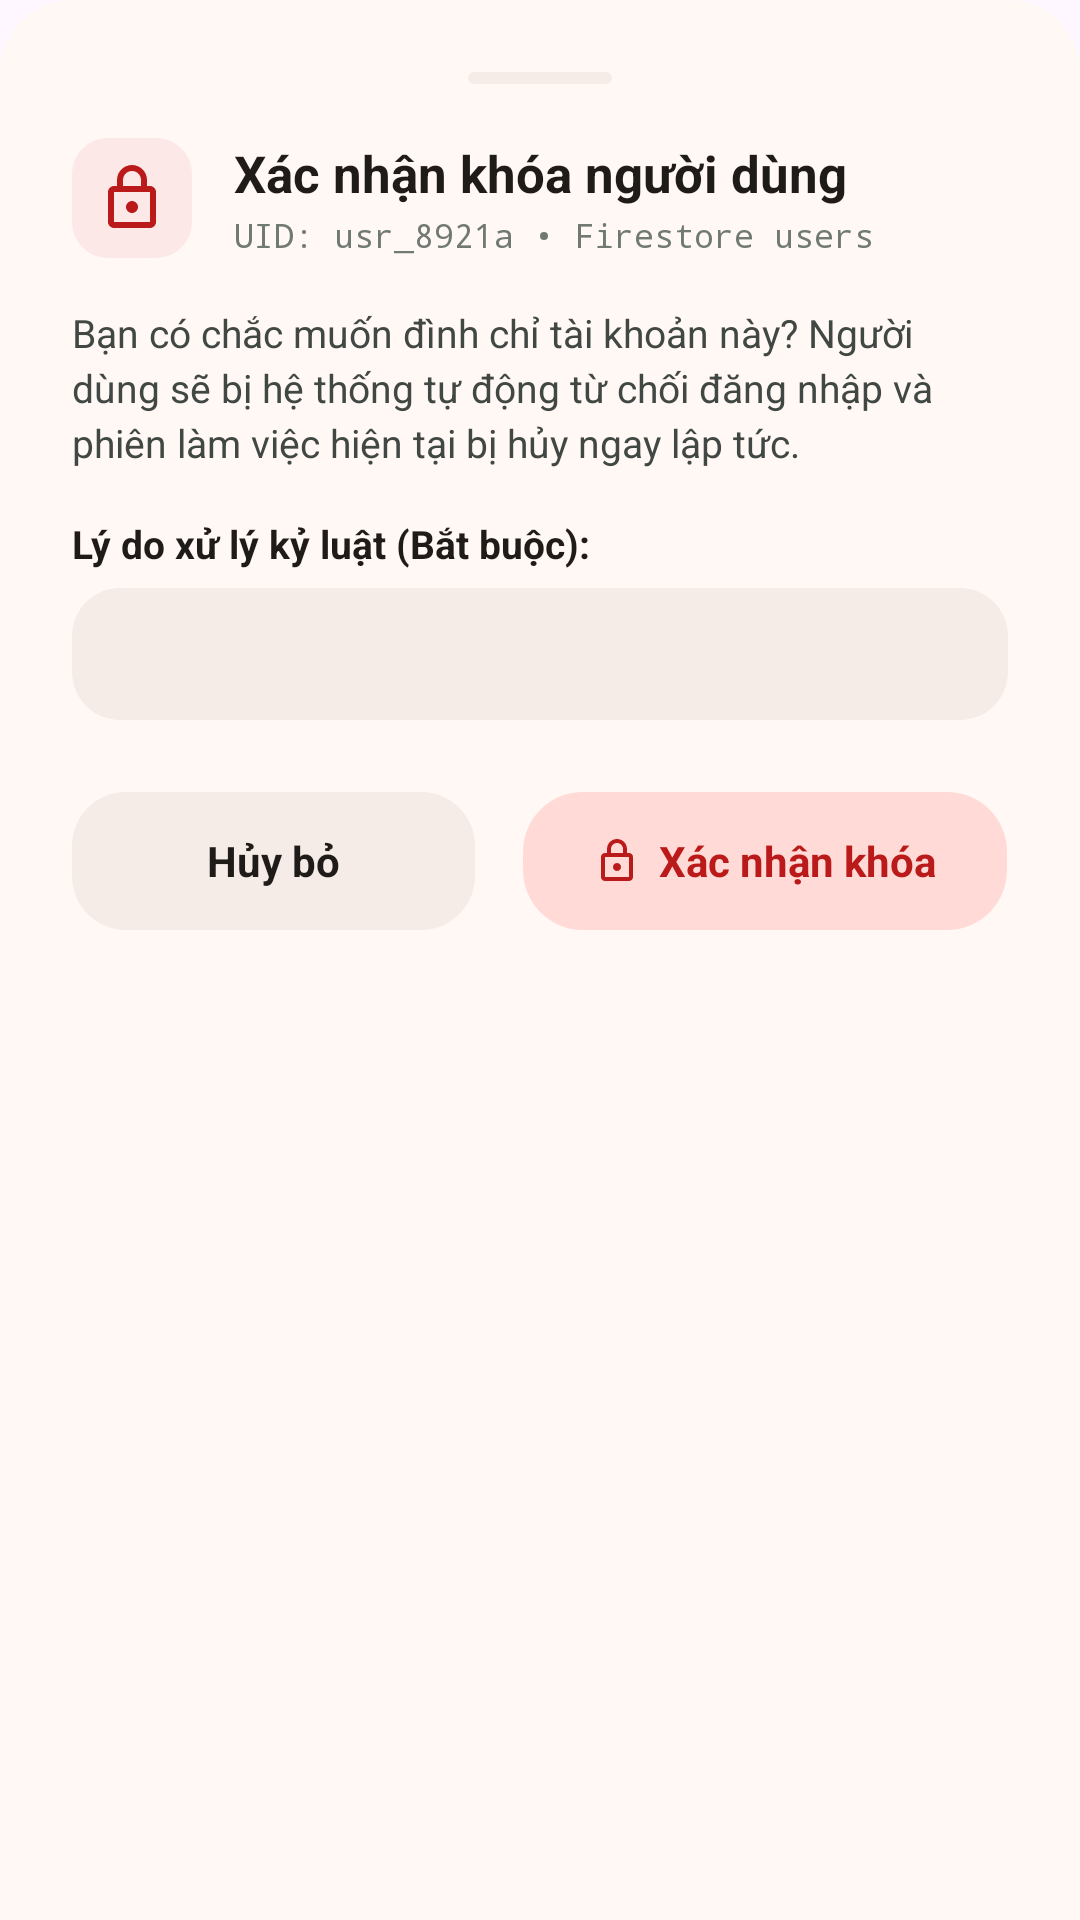

This screen was rendered from an Android layout file. Write that file and the resources it references.
<!-- AndroidManifest.xml: application theme Theme.Project -->
<!-- res/layout/dialog_lock_user.xml -->
<?xml version="1.0" encoding="utf-8"?>
<LinearLayout xmlns:android="http://schemas.android.com/apk/res/android"
    xmlns:app="http://schemas.android.com/apk/res-auto"
    android:layout_width="match_parent"
    android:layout_height="wrap_content"
    android:background="@drawable/bg_bottom_sheet"
    android:orientation="vertical"
    android:padding="24dp">

    
    <View
        android:layout_width="48dp"
        android:layout_height="4dp"
        android:layout_gravity="center_horizontal"
        android:layout_marginBottom="18dp"
        android:background="@drawable/bg_pill_inactive" />

    
    <LinearLayout
        android:layout_width="match_parent"
        android:layout_height="wrap_content"
        android:gravity="center_vertical"
        android:orientation="horizontal">

        <ImageView
            android:layout_width="40dp"
            android:layout_height="40dp"
            android:background="@drawable/bg_badge_locked"
            android:contentDescription="Lock Person"
            android:padding="8dp"
            android:src="@drawable/ic_lock"
            app:tint="@color/error" />

        <LinearLayout
            android:layout_width="0dp"
            android:layout_height="wrap_content"
            android:layout_marginStart="14dp"
            android:layout_weight="1"
            android:orientation="vertical">

            <TextView
                android:layout_width="wrap_content"
                android:layout_height="wrap_content"
                android:text="Xác nhận khóa người dùng"
                android:textColor="@color/text_primary"
                android:textSize="17sp"
                android:textStyle="bold" />

            <TextView
                android:id="@+id/tvModalSubtitle"
                android:layout_width="wrap_content"
                android:layout_height="wrap_content"
                android:layout_marginTop="2dp"
                android:fontFamily="monospace"
                android:text="UID: usr_8921a • Firestore users"
                android:textColor="@color/outline"
                android:textSize="11sp" />
        </LinearLayout>
    </LinearLayout>

    
    <TextView
        android:id="@+id/tvModalDescription"
        android:layout_width="match_parent"
        android:layout_height="wrap_content"
        android:layout_marginTop="16dp"
        android:lineSpacingExtra="3dp"
        android:text="Bạn có chắc muốn đình chỉ tài khoản này? Người dùng sẽ bị hệ thống tự động từ chối đăng nhập và phiên làm việc hiện tại bị hủy ngay lập tức."
        android:textColor="@color/on_surface_variant"
        android:textSize="13sp" />

    
    <TextView
        android:layout_width="wrap_content"
        android:layout_height="wrap_content"
        android:layout_marginTop="16dp"
        android:layout_marginBottom="6dp"
        android:text="Lý do xử lý kỷ luật (Bắt buộc):"
        android:textColor="@color/text_primary"
        android:textSize="13sp"
        android:textStyle="bold" />

    <Spinner
        android:id="@+id/spLockReason"
        android:layout_width="match_parent"
        android:layout_height="44dp"
        android:background="@drawable/bg_search_bar"
        android:paddingHorizontal="12dp" />

    
    <EditText
        android:id="@+id/etCustomReason"
        android:layout_width="match_parent"
        android:layout_height="42dp"
        android:layout_marginTop="8dp"
        android:background="@drawable/bg_search_bar"
        android:hint="Nhập chi tiết lý do kỷ luật..."
        android:paddingHorizontal="12dp"
        android:textColor="@color/text_primary"
        android:textSize="13sp"
        android:visibility="gone" />

    
    <LinearLayout
        android:layout_width="match_parent"
        android:layout_height="wrap_content"
        android:layout_marginTop="24dp"
        android:orientation="horizontal">

        <TextView
            android:id="@+id/btnCancelLock"
            android:layout_width="0dp"
            android:layout_height="46dp"
            android:layout_marginEnd="8dp"
            android:layout_weight="1"
            android:background="@drawable/bg_pill_inactive"
            android:clickable="true"
            android:focusable="true"
            android:gravity="center"
            android:text="Hủy bỏ"
            android:textColor="@color/text_primary"
            android:textSize="14sp"
            android:textStyle="bold" />

        <LinearLayout
            android:id="@+id/btnConfirmLock"
            android:layout_width="0dp"
            android:layout_height="46dp"
            android:layout_marginStart="8dp"
            android:layout_weight="1.2"
            android:background="@drawable/bg_btn_lock"
            android:clickable="true"
            android:focusable="true"
            android:gravity="center"
            android:orientation="horizontal">

            <ImageView
                android:layout_width="16dp"
                android:layout_height="16dp"
                android:contentDescription="Lock"
                android:src="@drawable/ic_lock"
                app:tint="@color/error" />

            <TextView
                android:layout_width="wrap_content"
                android:layout_height="wrap_content"
                android:layout_marginStart="6dp"
                android:text="Xác nhận khóa"
                android:textColor="@color/error"
                android:textSize="14sp"
                android:textStyle="bold" />
        </LinearLayout>
    </LinearLayout>
</LinearLayout>
<!-- resources referenced by this layout -->
<resources>
  <color name="error">#BA1A1A</color>
  <color name="on_surface_variant">#414844</color>
  <color name="outline">#717973</color>
  <color name="text_primary">#1F1B18</color>
  <!-- drawable bg_badge_locked (drawable) -->
  <?xml version="1.0" encoding="utf-8"?>
  <shape xmlns:android="http://schemas.android.com/apk/res/android">
      <solid android:color="#FCE8E6" />
      <corners android:radius="12dp" />
  </shape>
  <!-- drawable bg_bottom_sheet (drawable) -->
  <?xml version="1.0" encoding="utf-8"?>
  <shape xmlns:android="http://schemas.android.com/apk/res/android">
      <solid android:color="@color/bg_surface" />
      <corners
          android:topLeftRadius="24dp"
          android:topRightRadius="24dp" />
  </shape>
  <!-- drawable bg_btn_lock (drawable) -->
  <?xml version="1.0" encoding="utf-8"?>
  <shape xmlns:android="http://schemas.android.com/apk/res/android">
      <solid android:color="#FFDAD6" />
      <corners android:radius="20dp" />
  </shape>
  <!-- drawable bg_pill_inactive (drawable) -->
  <?xml version="1.0" encoding="utf-8"?>
  <shape xmlns:android="http://schemas.android.com/apk/res/android">
      <solid android:color="@color/surface_container" />
      <corners android:radius="18dp" />
  </shape>
  <!-- drawable bg_search_bar (drawable) -->
  <?xml version="1.0" encoding="utf-8"?>
  <shape xmlns:android="http://schemas.android.com/apk/res/android">
      <solid android:color="@color/surface_container" />
      <corners android:radius="16dp" />
  </shape>
  <!-- drawable ic_lock (drawable) -->
  <?xml version="1.0" encoding="utf-8"?>
  <vector xmlns:android="http://schemas.android.com/apk/res/android"
      android:width="24dp"
      android:height="24dp"
      android:viewportWidth="24"
      android:viewportHeight="24">
      <path
          android:fillColor="#717973"
          android:pathData="M18,8H17V6C17,3.24 14.76,1 12,1C9.24,1 7,3.24 7,6V8H6C4.9,8 4,8.9 4,10V20C4,21.1 4.9,22 6,22H18C19.1,22 20,21.1 20,20V10C20,8.9 19.1,8 18,8ZM9,6C9,4.34 10.34,3 12,3C13.66,3 15,4.34 15,6V8H9V6ZM18,20H6V10H18V20ZM12,13C10.9,13 10,13.9 10,15C10,16.1 10.9,17 12,17C13.1,17 14,16.1 14,15C14,13.9 13.1,13 12,13Z" />
  </vector>
  <style name="Theme.Project" parent="Base.Theme.Project" />
  <color name="bg_surface">#FFF8F5</color>
  <color name="surface_container">#F5ECE7</color>
  <style name="Base.Theme.Project" parent="Theme.Material3.DayNight.NoActionBar">
          
          
      </style>
</resources>
